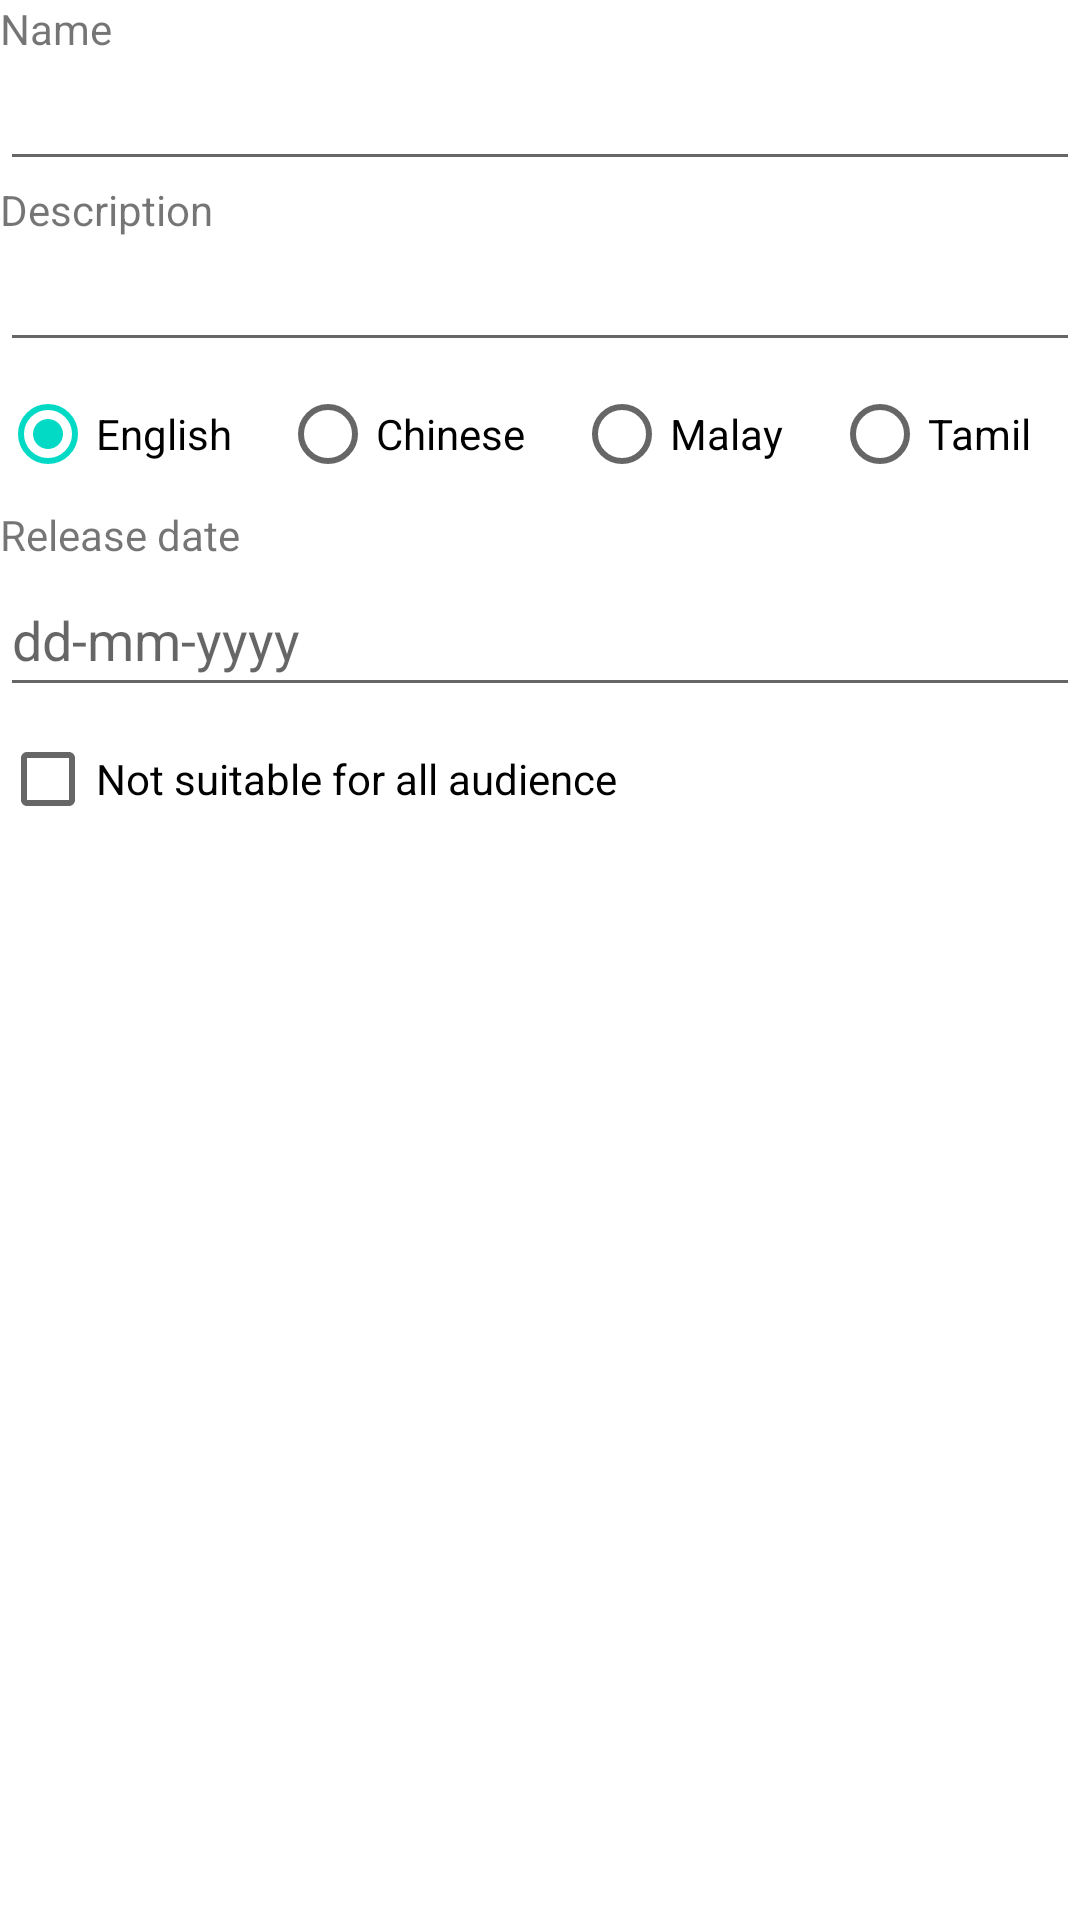

Here is an Android app screen rendered from its layout file. Give the layout XML and the strings, colors and styles it references.
<!-- AndroidManifest.xml: application theme Theme.MovieRater_Intermediate -->
<!-- res/layout/activity_add_movie.xml -->
<?xml version="1.0" encoding="utf-8"?>
<LinearLayout xmlns:android="http://schemas.android.com/apk/res/android"
    xmlns:app="http://schemas.android.com/apk/res-auto"
    xmlns:tools="http://schemas.android.com/tools"
    android:layout_width="match_parent"
    android:layout_height="match_parent"
    tools:context="a201457F.assignment_1.movierater_intermediate.AddMovie"
    android:orientation="vertical">

    <TextView
        android:layout_width="match_parent"
        android:layout_height="wrap_content"
        android:text="Name"
/>
    
    <EditText
        android:id="@+id/name"
        android:layout_width="match_parent"
        android:layout_height="wrap_content"
        android:text=""
/>
    
    <TextView
        android:layout_width="match_parent"
        android:layout_height="wrap_content"
        android:text="Description"
        />
    
    <EditText
        android:id="@+id/description"
        android:layout_width="match_parent"
        android:layout_height="wrap_content"
/>

    <LinearLayout
        android:layout_width="match_parent"
        android:layout_height="wrap_content"
        android:orientation="horizontal"
        >
        <RadioGroup
            android:id="@+id/group_language"
            android:layout_width="match_parent"
            android:layout_height="wrap_content"
            android:orientation="horizontal">

            <RadioButton
                android:id="@+id/english"
                android:layout_width="wrap_content"
                android:layout_height="wrap_content"
                android:layout_weight="1"
                android:text="English"
                android:checked="true"/>

            <RadioButton
                android:id="@+id/chinese"
                android:layout_width="wrap_content"
                android:layout_height="wrap_content"
                android:layout_weight="1"
                android:text="Chinese" />

            <RadioButton
                android:id="@+id/malay"
                android:layout_width="wrap_content"
                android:layout_height="wrap_content"
                android:layout_weight="1"
                android:text="Malay" />

            <RadioButton
                android:id="@+id/tamil"
                android:layout_width="wrap_content"
                android:layout_height="wrap_content"
                android:layout_weight="1"
                android:text="Tamil" />
        </RadioGroup>
    </LinearLayout>
    <TextView

        android:layout_width="match_parent"
        android:layout_height="wrap_content"
        android:text="Release date" />

    <EditText
        android:id="@+id/date"
        android:layout_width="match_parent"
        android:layout_height="wrap_content"
        android:ems="10"
        android:hint="dd-mm-yyyy"
        android:inputType="date"
        android:minHeight="48dp" />

    <CheckBox
        android:id="@+id/below13"
        android:layout_width="match_parent"
        android:layout_height="wrap_content"
        android:text="Not suitable for all audience"
       />

    <LinearLayout
        android:id="@+id/layout_reasons"
        android:layout_width="match_parent"
        android:layout_height="wrap_content"
        android:orientation="horizontal"
        android:visibility="invisible"
        >

        <CheckBox
            android:id="@+id/violence"
            android:layout_width="wrap_content"
            android:layout_height="wrap_content"
            android:layout_weight="1"
            android:text="Violence"
            />

        <CheckBox
            android:id="@+id/languageused"
            android:layout_width="wrap_content"
            android:layout_height="wrap_content"
            android:layout_weight="1"
            android:text="Language used" />
    </LinearLayout>
</LinearLayout>
<!-- resources referenced by this layout -->
<resources>
  <style name="Theme.MovieRater_Intermediate" parent="Theme.MaterialComponents.DayNight.DarkActionBar">
          
          <item name="colorPrimary">@color/green_actionbar</item>
          <item name="colorPrimaryVariant">@color/purple_700</item>
          <item name="colorOnPrimary">@color/white</item>
          
          <item name="colorSecondary">@color/teal_200</item>
          <item name="colorSecondaryVariant">@color/teal_700</item>
          <item name="colorOnSecondary">@color/black</item>
          
          <item name="android:statusBarColor" tools:targetApi="l">?attr/colorPrimaryVariant</item>
          
      </style>
  <color name="green_actionbar">#FF2BBC7B</color>
  <color name="purple_700">#FF3700B3</color>
  <color name="white">#FFFFFFFF</color>
  <color name="teal_200">#FF03DAC5</color>
  <color name="teal_700">#FF018786</color>
  <color name="black">#FF000000</color>
</resources>
